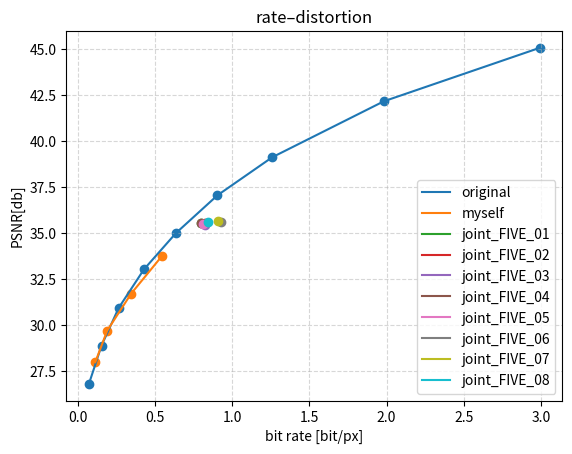

The matplotlib source for this figure:
import matplotlib.pyplot as plt

bpp_result = [
      0.071997, 
      0.153354,
      0.264381,
      0.428511,
      0.635404,
      0.904279,
      1.258828,
      1.982050,
      2.992778
    ]
psnr_result = [
      26.804116,
      28.880747,
      30.927089,
      33.028649,
      34.998064,
      37.053312,
      39.120817,
      42.165220,
      45.074915
    ]


# 重新训练前的选点
# bpp_myself = [0.11311848958333331, 0.1898600260416667, 0.34497409396701384, 0.5446946885850694, 0.796875, 0.9485236273871527]
# psnr_myself = [ 27.9804873104851, 29.69223977516354, 31.70264841162641, 33.75013402805966, 35.55966067123389, 36.489859806079174]

# 重新训练第5、6个码率点
bpp_myself = [0.11311848958333331, 0.1898600260416667, 0.34497409396701384, 0.5446946885850694,]
psnr_myself = [ 27.9804873104851, 29.69223977516354, 31.70264841162641, 33.75013402805966,]


# 第一个码率点
bpp_myself_FIR_01 = [0.11311848958333331]
psnr_myself_FIR_01 = [ 27.9804873104851]

bpp_myself_FIR_02 = [0.11440022786458331]
psnr_myself_FIR_02 = [	27.919279305731433]


# 第二个码率点
bpp_myself_SEC_01 = [0.1898600260416667]
psnr_myself_SEC_01 = [29.69223977516354]

# 第三个码率点
bpp_myself_THI_01 = [0.35229153103298616]
psnr_myself_THI_01 = [31.694376047084095]

bpp_myself_THI_02 = [0.34497409396701384]
psnr_myself_THI_02 = [31.70264841162641]

# 第四个码率点
bpp_myself_FOUR_01 = [0.550320095486111]
psnr_myself_FOUR_01 = [33.72843470073433]

bpp_myself_FOUR_02 = [0.5457661946614584]
psnr_myself_FOUR_02 = [33.686422857353115]

bpp_myself_FOUR_03 = [0.5446946885850694]
psnr_myself_FOUR_03 = [33.75013402805966]

# 第五个码率点
bpp_myself_FIVE_01 = [0.7960645887586807]
psnr_myself_FIVE_01 = [35.549931949747794]

bpp_myself_FIVE_02 = [0.822838677300347]
psnr_myself_FIVE_02 = [35.525695706455444]

bpp_myself_FIVE_03 = [0.8254496256510416]
psnr_myself_FIVE_03 = [35.46308217787015]

bpp_myself_FIVE_04 = [0.796875]
psnr_myself_FIVE_04 = [35.55966067123389]

bpp_myself_FIVE_05 = [0.8084072536892362]
psnr_myself_FIVE_05 = [35.47669278465481]

bpp_myself_FIVE_06 = [0.9298875596788195]
psnr_myself_FIVE_06 = [35.61632170735353]

bpp_myself_FIVE_07 = [0.905429416232639]
psnr_myself_FIVE_07 = [35.67110124865172]


bpp_myself_FIVE_08 = [0.8459574381510415]
psnr_myself_FIVE_08 = [35.58530749459595]
# 第六个码率点
bpp_myself_SIX_01 = [0.9789598253038193]
psnr_myself_SIX_01 = [36.47576705830845]

bpp_myself_SIX_02 = [0.9485236273871527]
psnr_myself_SIX_02 = [36.489859806079174]

bpp_myself_SIX_03 = [0.9661492241753473]
psnr_myself_SIX_03 = [36.47805391147329]

bpp_myself_SIX_04 = [0.9533962673611112]
psnr_myself_SIX_04 = [36.481174174512624]

bpp_myself_SIX_05 = [0.9954698350694443]
psnr_myself_SIX_05 = [36.439243257400996]

bpp_myself_SIX_06 = [0.9677632649739584]
psnr_myself_SIX_06 = [36.46840360457957]

bpp_myself_SIX_07 = [0.9946933322482637]
psnr_myself_SIX_07 = [36.40668225802234]
# 添加横纵坐标与标题
plt.xlabel('bit rate [bit/px]')
plt.ylabel('PSNR[db]')
plt.title('rate–distortion')

# 原文psnr
plt.scatter(bpp_result, psnr_result)
plt.plot(bpp_result, psnr_result, label='original')

# 自己的psnr
plt.scatter(bpp_myself, psnr_myself)
plt.plot(bpp_myself, psnr_myself, label='myself')
# plt.plot(bpp_myself, psnr_myself, color='g', linestyle='-.', label = 'myself')


# 第一个码率点
# plt.scatter(bpp_myself_FIR_01, psnr_myself_FIR_01)
# plt.plot(bpp_myself_FIR_01, psnr_myself_FIR_01, label='joint_FIR_01')

# plt.scatter(bpp_myself_FIR_02, psnr_myself_FIR_02)
# plt.plot(bpp_myself_FIR_02, psnr_myself_FIR_02, label='joint_FIR_02')

# 第二个码率点
# plt.scatter(bpp_myself_SEC_01, psnr_myself_SEC_01)
# plt.plot(bpp_myself_SEC_01, psnr_myself_SEC_01, label='joint_SEC_01')

# 第三个码率点
# plt.scatter(bpp_myself_THI_01, psnr_myself_THI_01)
# plt.plot(bpp_myself_THI_01, psnr_myself_THI_01, label='joint_THI_01')

# plt.scatter(bpp_myself_THI_02, psnr_myself_THI_02)
# plt.plot(bpp_myself_THI_02, psnr_myself_THI_02, label='joint_THI_02')
# 第四个码率点
# plt.scatter(bpp_myself_FOUR_01, psnr_myself_FOUR_01)
# plt.plot(bpp_myself_FOUR_01, psnr_myself_FOUR_01, label='joint_FOUR_01')

# plt.scatter(bpp_myself_FOUR_02, psnr_myself_FOUR_02)
# plt.plot(bpp_myself_FOUR_02, psnr_myself_FOUR_02, label='joint_FOUR_02')

# plt.scatter(bpp_myself_FOUR_03, psnr_myself_FOUR_03)
# plt.plot(bpp_myself_FOUR_03, psnr_myself_FOUR_03, label='joint_FOUR_03')

# 第五个码率点
plt.scatter(bpp_myself_FIVE_01, psnr_myself_FIVE_01)
plt.plot(bpp_myself_FIVE_01, psnr_myself_FIVE_01, label='joint_FIVE_01')

plt.scatter(bpp_myself_FIVE_02, psnr_myself_FIVE_02)
plt.plot(bpp_myself_FIVE_02, psnr_myself_FIVE_02, label='joint_FIVE_02')

plt.scatter(bpp_myself_FIVE_03, psnr_myself_FIVE_03)
plt.plot(bpp_myself_FIVE_03, psnr_myself_FIVE_03, label='joint_FIVE_03')

plt.scatter(bpp_myself_FIVE_04, psnr_myself_FIVE_04)
plt.plot(bpp_myself_FIVE_04, psnr_myself_FIVE_04, label='joint_FIVE_04')

plt.scatter(bpp_myself_FIVE_05, psnr_myself_FIVE_05)
plt.plot(bpp_myself_FIVE_05, psnr_myself_FIVE_05, label='joint_FIVE_05')

plt.scatter(bpp_myself_FIVE_06, psnr_myself_FIVE_06)
plt.plot(bpp_myself_FIVE_06, psnr_myself_FIVE_06, label='joint_FIVE_06')

plt.scatter(bpp_myself_FIVE_07, psnr_myself_FIVE_07)
plt.plot(bpp_myself_FIVE_07, psnr_myself_FIVE_07, label='joint_FIVE_07')

plt.scatter(bpp_myself_FIVE_08, psnr_myself_FIVE_08)
plt.plot(bpp_myself_FIVE_08, psnr_myself_FIVE_08, label='joint_FIVE_08')
# 第六个码率点
# plt.scatter(bpp_myself_SIX_01, psnr_myself_SIX_01)
# plt.plot(bpp_myself_SIX_01, psnr_myself_SIX_01, label='joint_SIX_01')

# plt.scatter(bpp_myself_SIX_02, psnr_myself_SIX_02)
# plt.plot(bpp_myself_SIX_02, psnr_myself_SIX_02, label='joint_SIX_02')

# plt.scatter(bpp_myself_SIX_03, psnr_myself_SIX_03)
# plt.plot(bpp_myself_SIX_03, psnr_myself_SIX_03, label='joint_SIX_03')

# plt.scatter(bpp_myself_SIX_04, psnr_myself_SIX_04)
# plt.plot(bpp_myself_SIX_04, psnr_myself_SIX_04, label='joint_SIX_04')

# plt.scatter(bpp_myself_SIX_05, psnr_myself_SIX_05)
# plt.plot(bpp_myself_SIX_05, psnr_myself_SIX_05, label='joint_SIX_05')

# plt.scatter(bpp_myself_SIX_06, psnr_myself_SIX_06)
# plt.plot(bpp_myself_SIX_06, psnr_myself_SIX_06, label='joint_SIX_06')

# plt.scatter(bpp_myself_SIX_06, psnr_myself_SIX_07)
# plt.plot(bpp_myself_SIX_06, psnr_myself_SIX_06, label='joint_SIX_07')
#添加网格信息
plt.grid(True, linestyle='--', alpha=0.5) #默认是True，风格设置为虚线，alpha为透明度
plt.legend() # 为了能显示label
plt.show()
